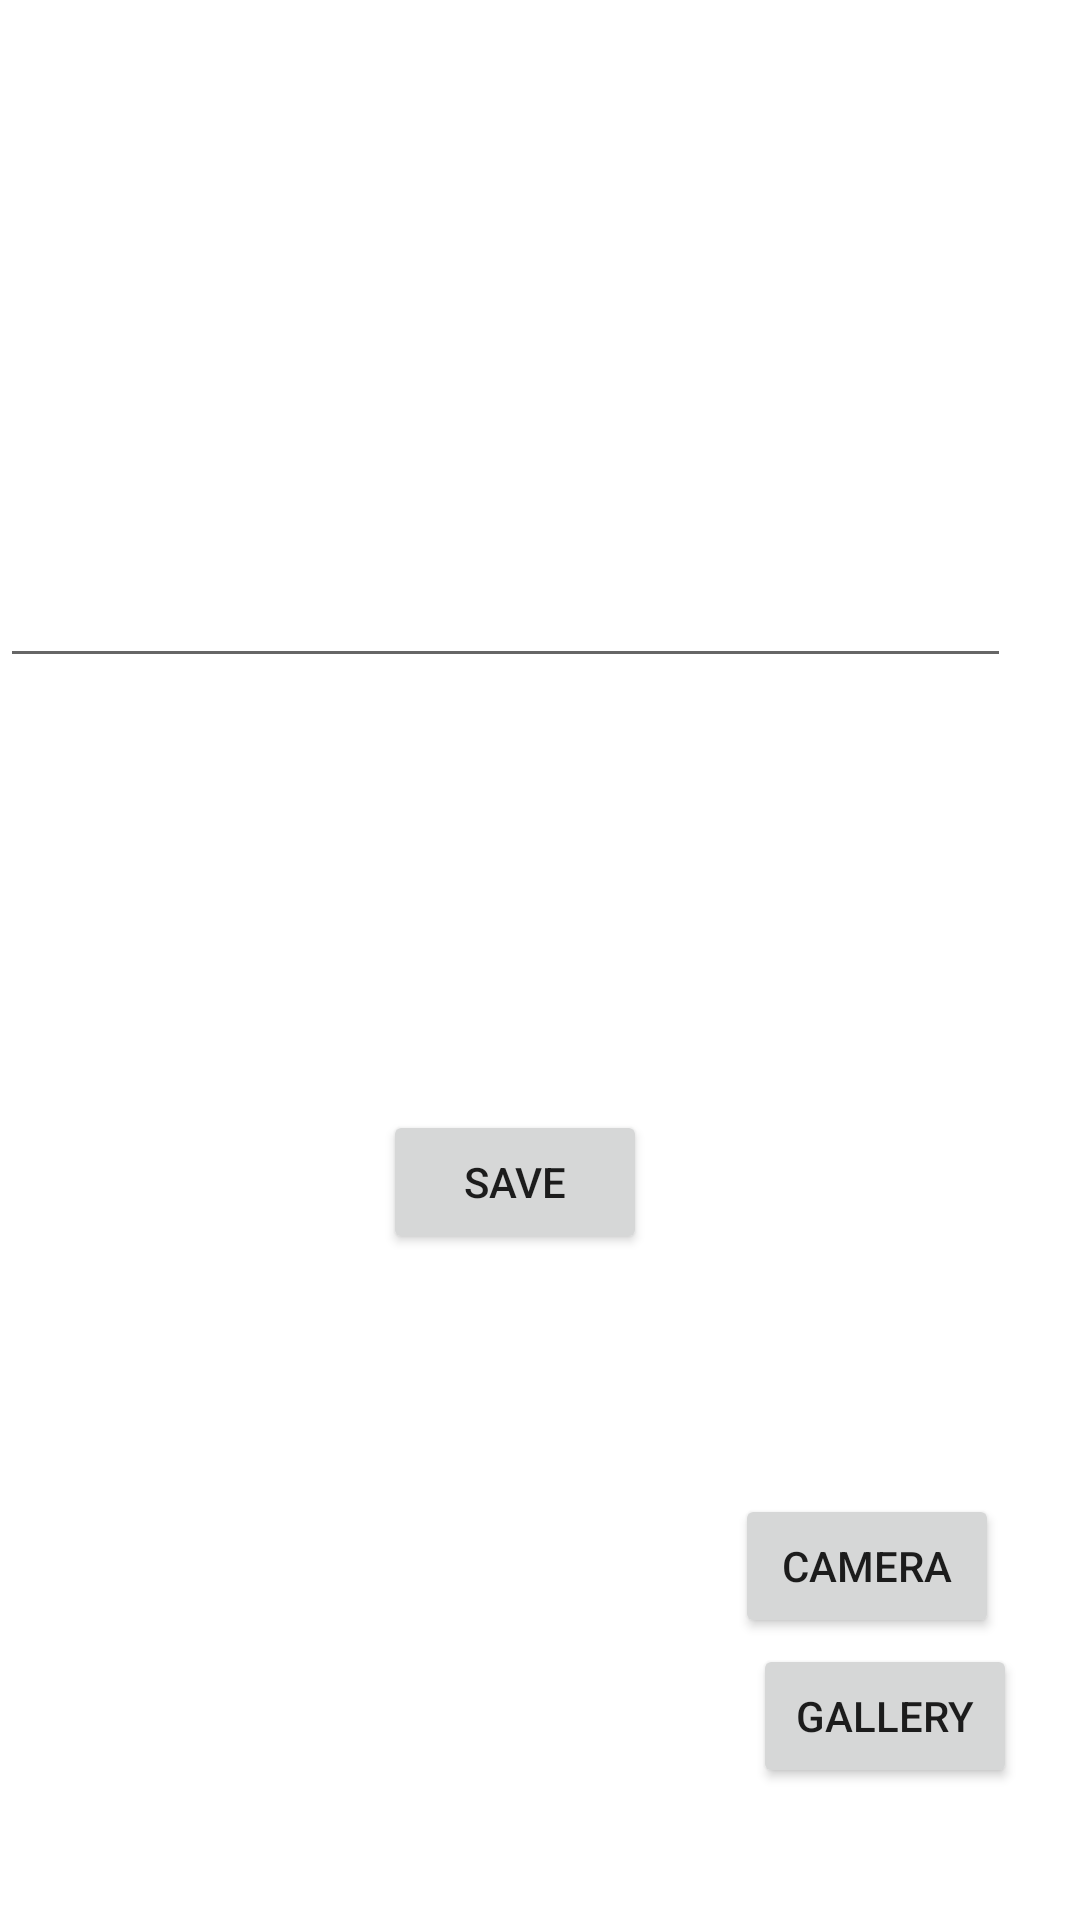

Reconstruct the res/layout file that produces this screen, plus the resources it refers to.
<!-- AndroidManifest.xml: application theme Theme.ListPrep -->
<!-- res/layout/activity_detail_crud.xml -->
<?xml version="1.0" encoding="utf-8"?>
<androidx.constraintlayout.widget.ConstraintLayout xmlns:android="http://schemas.android.com/apk/res/android"
    xmlns:app="http://schemas.android.com/apk/res-auto"
    xmlns:tools="http://schemas.android.com/tools"
    android:layout_width="match_parent"
    android:layout_height="match_parent"
    tools:context=".activity.DetailActivity_crud">

    <EditText
        android:id="@+id/editTextDetail"
        android:layout_width="337dp"
        android:layout_height="226dp"
        android:ems="10"
        android:inputType="textMultiLine|text"
        android:singleLine="false"
        tools:layout_editor_absoluteX="42dp"
        tools:layout_editor_absoluteY="70dp" />

    <Button
        android:id="@+id/saveButton"
        android:layout_width="wrap_content"
        android:layout_height="wrap_content"
        android:layout_marginStart="153dp"
        android:layout_marginEnd="170dp"
        android:layout_marginBottom="222dp"
        android:onClick="save"
        android:text="Save"
        app:layout_constraintBottom_toBottomOf="parent"
        app:layout_constraintEnd_toEndOf="parent"
        app:layout_constraintStart_toStartOf="parent" />

    <Button
        android:id="@+id/button3"
        android:layout_width="wrap_content"
        android:layout_height="wrap_content"
        android:layout_marginEnd="21dp"
        android:layout_marginBottom="44dp"
        android:onClick="galleryBtnPressed"
        android:text="Gallery"
        app:layout_constraintBottom_toBottomOf="parent"
        app:layout_constraintEnd_toEndOf="parent" />

    <ImageView
        android:id="@+id/myDetailImageView"
        android:layout_width="217dp"
        android:layout_height="132dp"
        android:layout_marginStart="37dp"
        android:layout_marginBottom="39dp"
        app:layout_constraintBottom_toBottomOf="parent"
        app:layout_constraintStart_toStartOf="parent"
        app:srcCompat="@drawable/ic_launcher_background" />

    <Button
        android:id="@+id/button4"
        android:layout_width="wrap_content"
        android:layout_height="wrap_content"
        android:layout_marginEnd="27dp"
        android:layout_marginBottom="2dp"
        android:onClick="cameraBtnPressed"
        android:text="Camera"
        app:layout_constraintBottom_toTopOf="@+id/button3"
        app:layout_constraintEnd_toEndOf="parent" />
</androidx.constraintlayout.widget.ConstraintLayout>
<!-- resources referenced by this layout -->
<resources>
  <style name="Theme.ListPrep" parent="Theme.MaterialComponents.DayNight.NoActionBar">
          
          <item name="colorPrimary">@color/purple_500</item>
          <item name="colorPrimaryVariant">@color/purple_700</item>
          <item name="colorOnPrimary">@color/white</item>
          
          <item name="colorSecondary">@color/teal_200</item>
          <item name="colorSecondaryVariant">@color/teal_700</item>
          <item name="colorOnSecondary">@color/black</item>
          
          <item name="android:statusBarColor" tools:targetApi="l">?attr/colorPrimaryVariant</item>
          
      </style>
  <!-- not gathered from this repository: default colours our renderer supplied (Android Studio template values) -->
  <color name="purple_500">#FF6200EE</color>
  <color name="purple_700">#FF3700B3</color>
  <color name="teal_200">#FF03DAC5</color>
  <color name="teal_700">#FF018786</color>
  <color name="black">#FF000000</color>
  <color name="white">#FFFFFFFF</color>
</resources>
